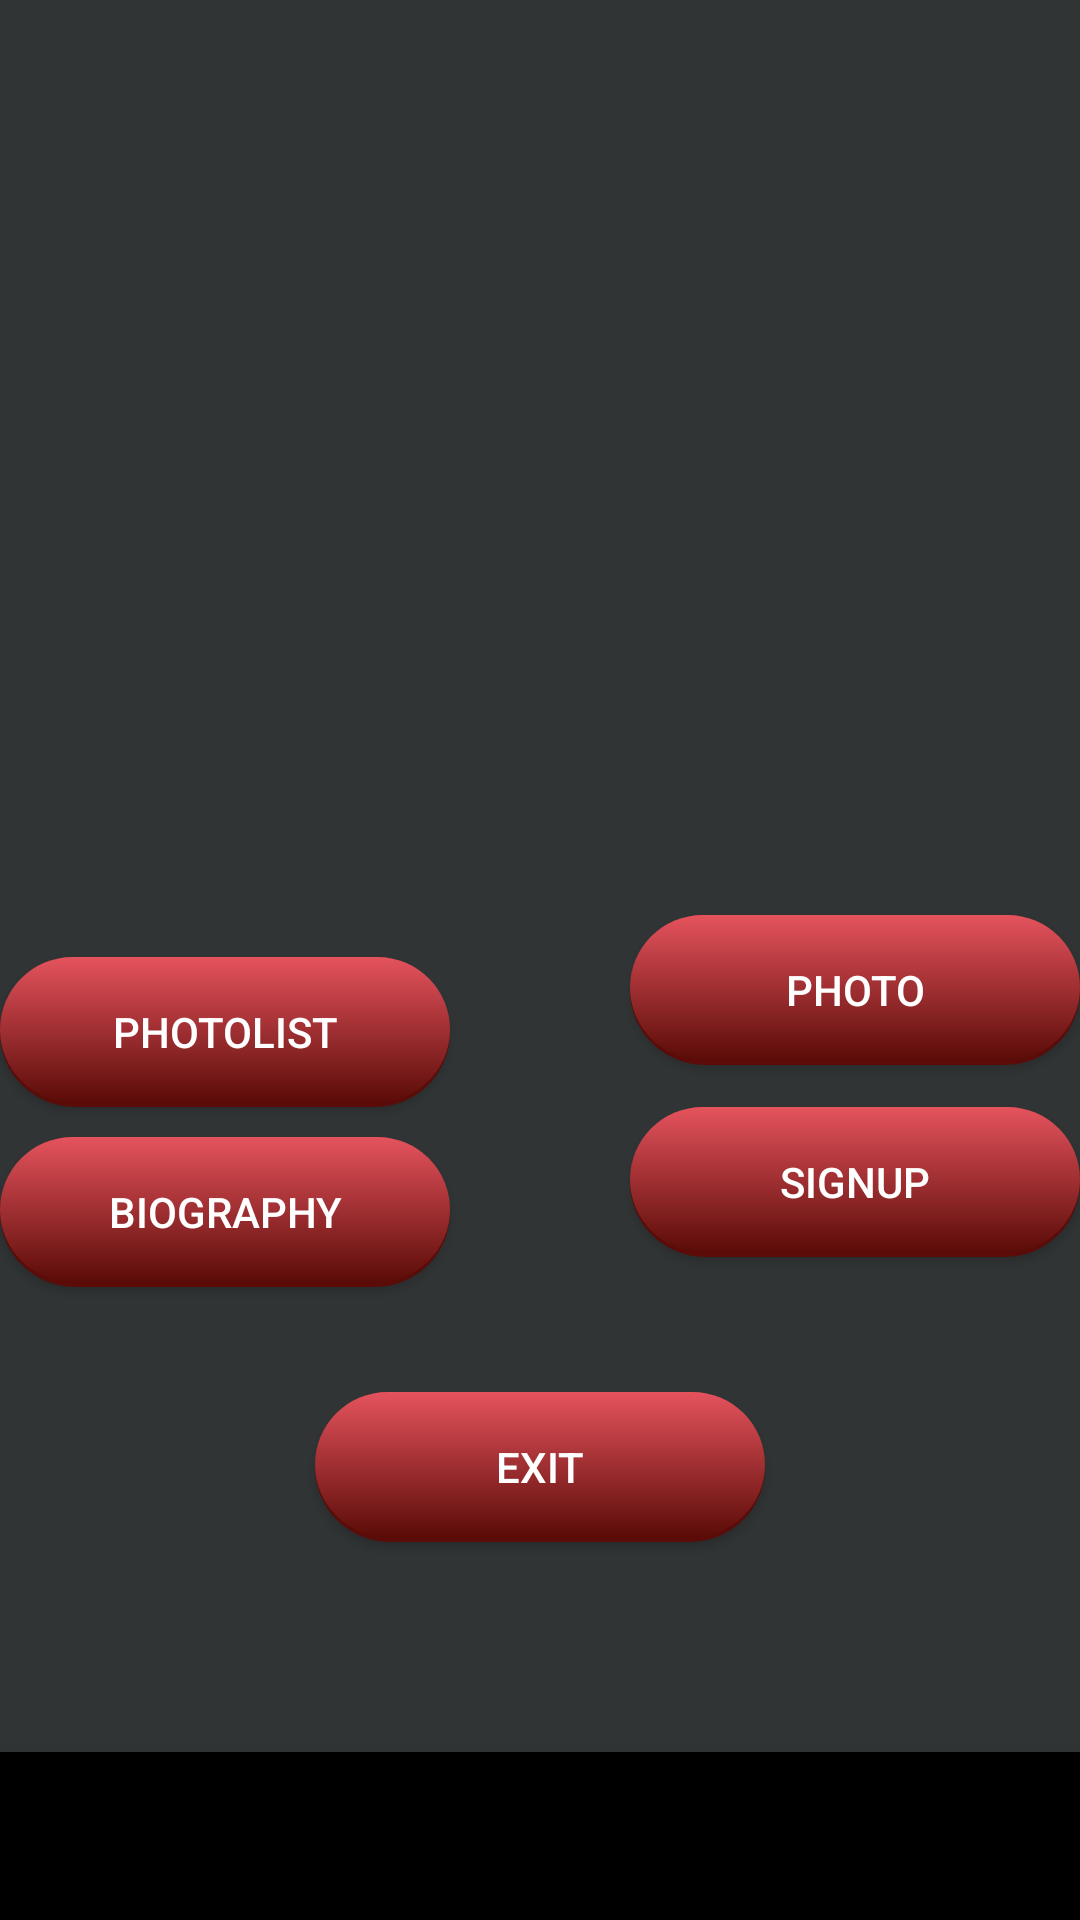

This screen was rendered from an Android layout file. Write that file and the resources it references.
<!-- AndroidManifest.xml: application theme Theme.AppCompat.NoActionBar -->
<!-- res/layout/activity_main.xml -->
<?xml version="1.0" encoding="utf-8"?>


<RelativeLayout xmlns:android="http://schemas.android.com/apk/res/android"
    xmlns:tools="http://schemas.android.com/tools"
    xmlns:app="http://schemas.android.com/apk/res-auto"
    android:id="@+id/activity_main"
    android:layout_width="match_parent"
    android:layout_height="match_parent"
    android:background="#313435"


    tools:context="com.example.ali.myapplication.MainActivity"
    tools:contextt="com.example.ali.animation.MainActivity">




    <Button
        android:text="exit"
        android:background="@drawable/shadow"
        android:layout_width="150dp"
        android:layout_height="50dp"
        android:id="@+id/btn2"
        android:onClick="set onclick"
        android:textColor="#fff"
        android:layout_marginBottom="126dp"
        android:layout_alignParentBottom="true"
        android:layout_centerHorizontal="true" />

    <Button
        android:text="photo"
        android:background="@drawable/shadow"
        android:layout_width="150dp"
        android:layout_height="50dp"
        android:id="@+id/btn1"
        android:onClick="set onclick"

        android:textColor="#fff"
        android:layout_above="@+id/btn3"
        android:layout_alignParentRight="true"
        android:layout_alignParentEnd="true"
        android:layout_marginBottom="14dp" />

    <Button
        android:text="biography"
        android:background="@drawable/shadow"
        android:layout_width="150dp"
        android:layout_height="50dp"
        android:id="@+id/btn"
        android:onClick="set onclick"
        android:textColor="#fff"
        android:layout_marginBottom="35dp"
        android:layout_above="@+id/btn2"
        android:layout_alignParentLeft="true"
        android:layout_alignParentStart="true" />

    <Button
        android:text="signup"
        android:background="@drawable/shadow"
        android:layout_width="150dp"
        android:layout_height="50dp"
        android:id="@+id/btn3"
        android:onClick="set onclick"
        android:gravity="center"
        android:textColor="#fff"
        android:layout_marginBottom="10dp"
        android:layout_alignBottom="@+id/btn"
        android:layout_alignParentRight="true"
        android:layout_alignParentEnd="true" />

    <Button
        android:text="Photolist"
        android:background="@drawable/shadow"
        android:layout_width="150dp"
        android:layout_height="50dp"
        android:id="@+id/photolist"
        android:onClick="set onclick"
        android:gravity="center"
        android:textColor="#fff"
        android:layout_above="@+id/btn3"
        android:layout_alignParentLeft="true"
        android:layout_alignParentStart="true" />

    <FrameLayout
        android:id="@+id/main_container"
        android:layout_width="match_parent"
        android:layout_height="match_parent"
        android:layout_above="@+id/bottom_navigation"
        android:layout_alignParentTop="true">
    </FrameLayout>
    <com.google.android.material.bottomnavigation.BottomNavigationView
        android:id="@+id/bottom_navigation"
        android:layout_width="match_parent"
        android:layout_height="wrap_content"
        app:itemBackground="@color/colorPrimary"
        app:itemIconTint="@color/color1"
        app:itemTextColor="@color/color6"
        android:layout_alignParentBottom="true">
    </com.google.android.material.bottomnavigation.BottomNavigationView>


</RelativeLayout>
<!-- resources referenced by this layout -->
<resources>
  <color name="color1">#2b9de4</color>
  <color name="color6">#E5535D</color>
  <color name="colorPrimary">#3F51B5</color>
  <!-- drawable shadow: vector/xml drawable (drawable, 2750 chars, omitted) -->
</resources>
